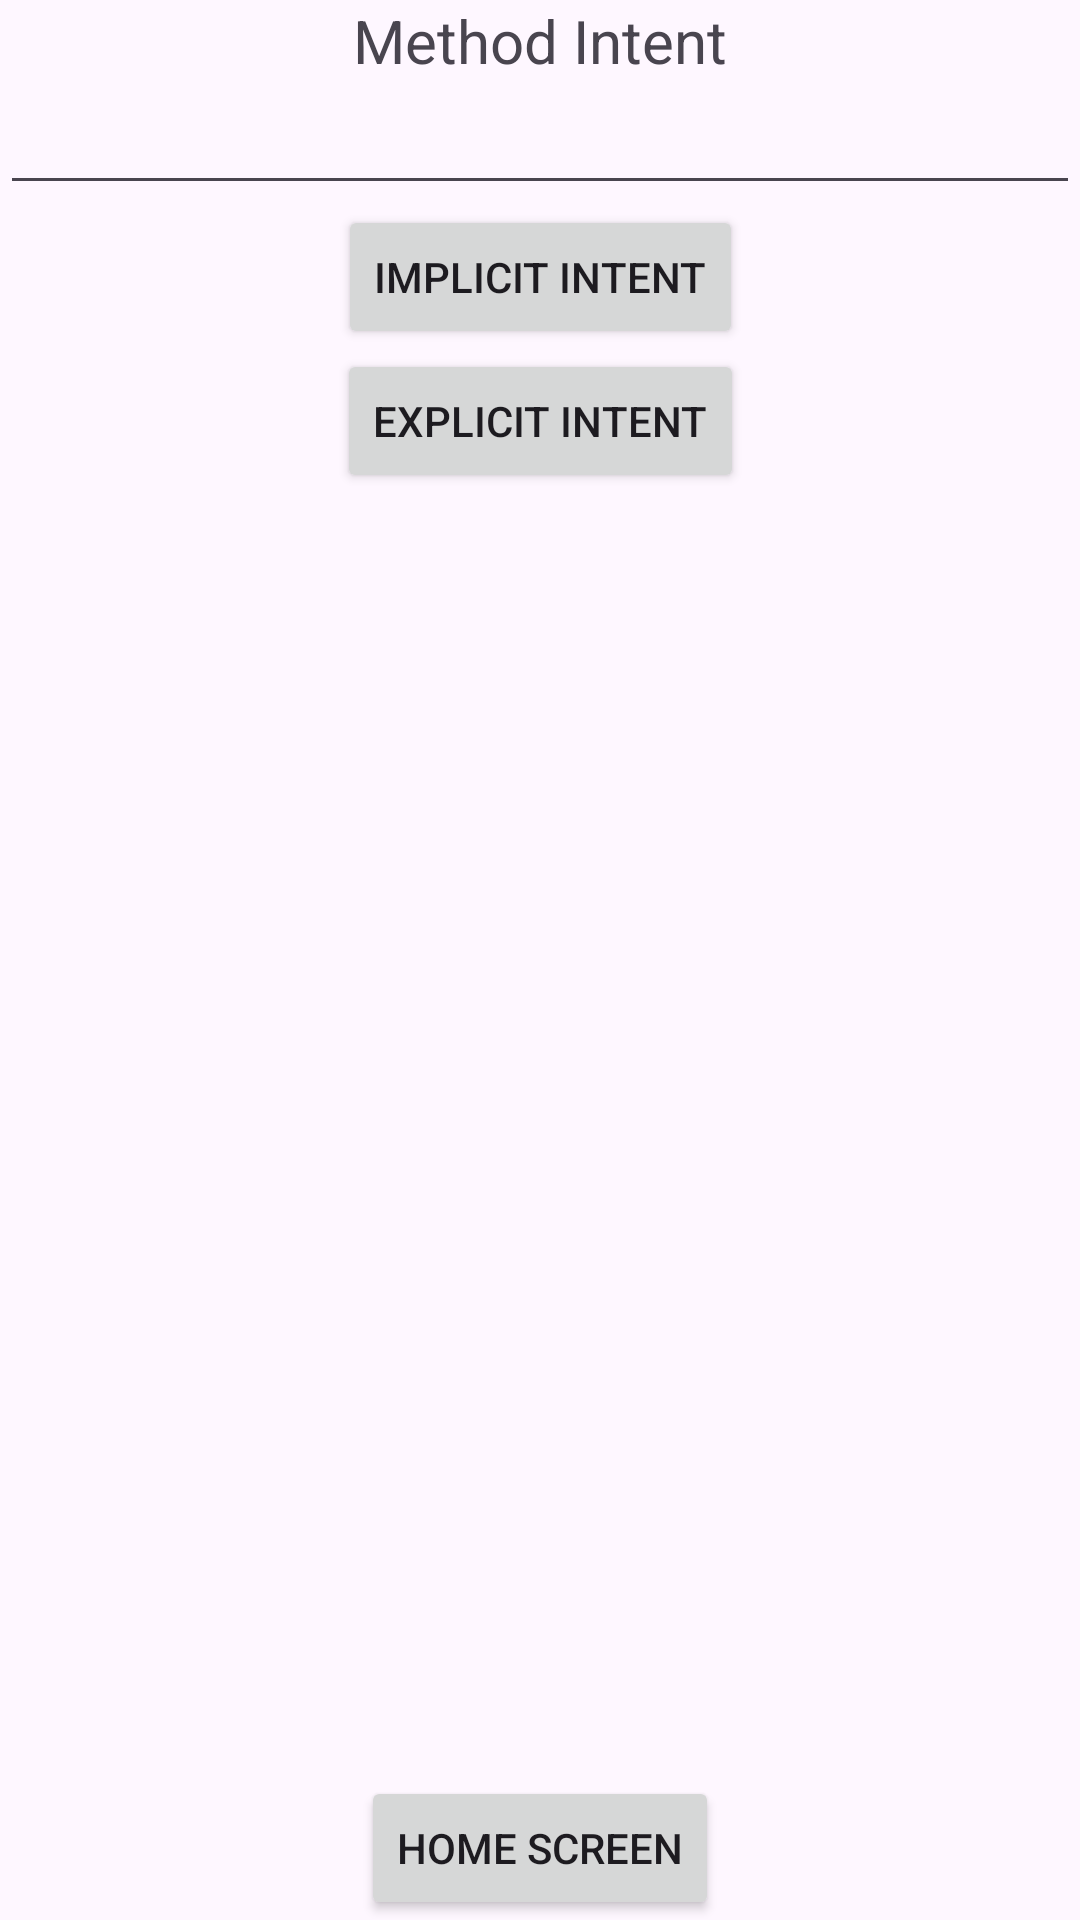

This screen was rendered from an Android layout file. Write that file and the resources it references.
<!-- AndroidManifest.xml: application theme Theme.Demo_App -->
<!-- res/layout/activity_intent.xml -->
<?xml version="1.0" encoding="utf-8"?>
<androidx.constraintlayout.widget.ConstraintLayout xmlns:android="http://schemas.android.com/apk/res/android"
    xmlns:app="http://schemas.android.com/apk/res-auto"
    xmlns:tools="http://schemas.android.com/tools"
    android:layout_width="match_parent"
    android:layout_height="match_parent"
    tools:context=".SecondActivity">
    <TextView
        android:layout_width="wrap_content"
        android:layout_height="wrap_content"
        android:text="Method Intent"
        android:textSize="20dp"
        app:layout_constraintStart_toStartOf="parent"
        app:layout_constraintEnd_toEndOf="parent"
        app:layout_constraintTop_toTopOf="parent"
        android:id="@+id/viewText">
    </TextView>
    <EditText
        android:id="@+id/editText"
        android:layout_width="match_parent"
        android:layout_height="wrap_content"
        app:layout_constraintTop_toBottomOf="@id/viewText"
        app:layout_constraintStart_toStartOf="parent"
        app:layout_constraintEnd_toEndOf="parent">
    </EditText>
    <Button
        android:layout_width="wrap_content"
        android:layout_height="wrap_content"
        android:text="Implicit Intent"
        app:layout_constraintTop_toBottomOf="@id/editText"
        app:layout_constraintStart_toStartOf="parent"
        app:layout_constraintEnd_toEndOf="parent"
        android:onClick="search"
        android:id="@+id/implicitBTN"
        >
    </Button>
    <Button
        android:layout_width="wrap_content"
        android:layout_height="wrap_content"
        app:layout_constraintTop_toBottomOf="@id/implicitBTN"
        app:layout_constraintStart_toStartOf="parent"
        app:layout_constraintEnd_toEndOf="parent"
        android:text="Explicit Intent"
        android:id="@+id/explicitBTN">
    </Button>
    <Button
        android:layout_width="wrap_content"
        android:layout_height="wrap_content"
        app:layout_constraintBottom_toBottomOf="parent"
        app:layout_constraintStart_toStartOf="parent"
        app:layout_constraintEnd_toEndOf="parent"
        android:text="Home Screen"
        android:id="@+id/homeBTN"
        android:onClick="homescreen">
    </Button>

</androidx.constraintlayout.widget.ConstraintLayout>
<!-- resources referenced by this layout -->
<resources>
  <style name="Theme.Demo_App" parent="Base.Theme.Demo_App" />
  <style name="Base.Theme.Demo_App" parent="Theme.Material3.DayNight.NoActionBar">
          
          
      </style>
</resources>
